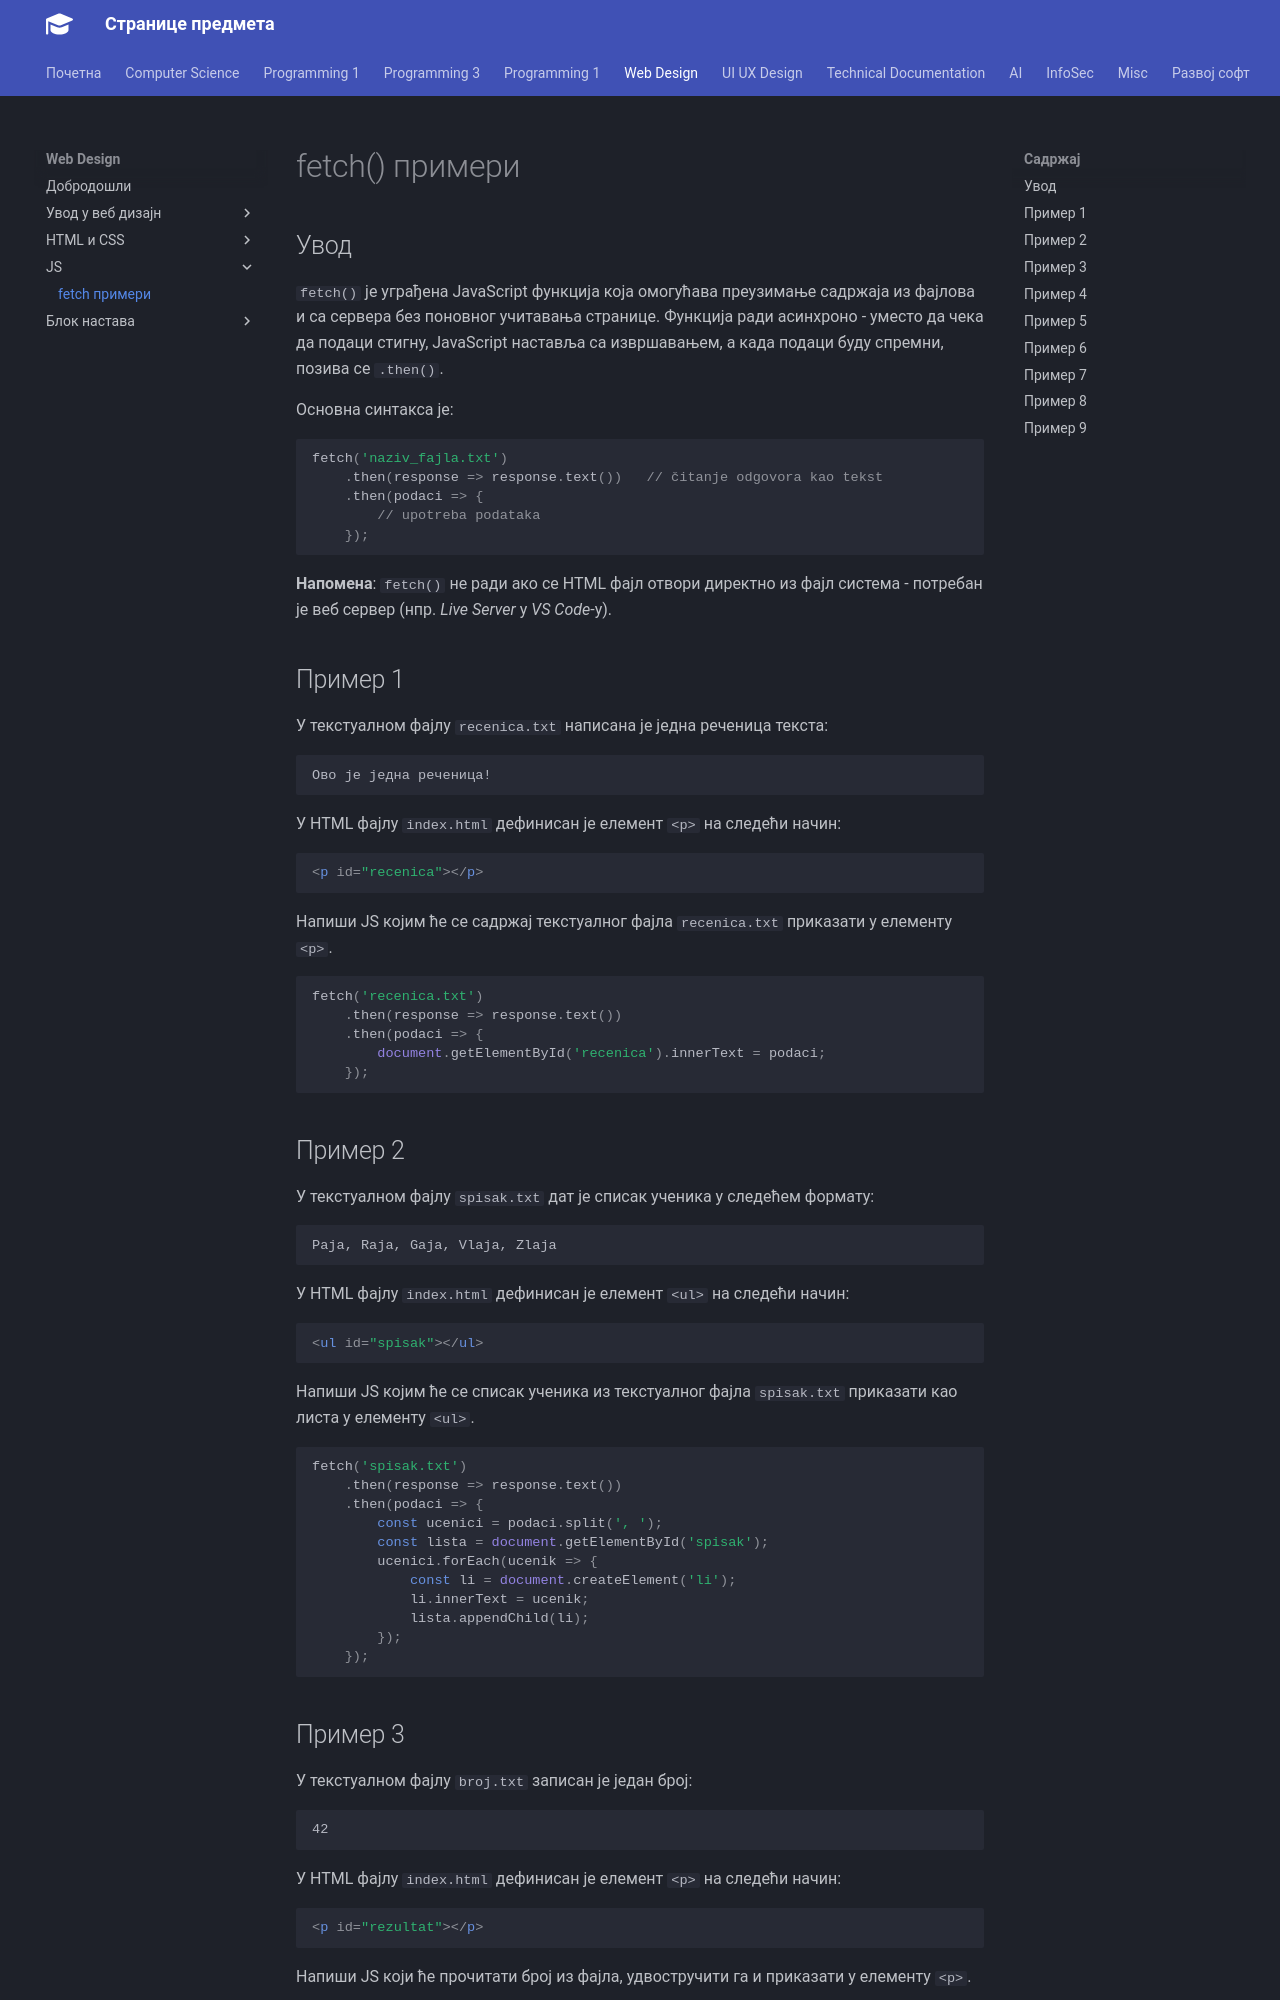

repository: radlovacki/lessons · page: webd/js/fetch/index.html · generator: mkdocs

# fetch() примери

## Увод

`fetch()` је уграђена JavaScript функција која омогућава преузимање садржаја из
фајлова и са сервера без поновног учитавања странице. Функција ради асинхроно -
уместо да чека да подаци стигну, JavaScript наставља са извршавањем, а када
подаци буду спремни, позива се `.then()`.

Основна синтакса је:

```js
fetch('naziv_fajla.txt')
    .then(response => response.text())   // čitanje odgovora kao tekst
    .then(podaci => {
        // upotreba podataka
    });
```

**Напомена**: `fetch()` не ради ако се HTML фајл отвори директно из фајл
система - потребан је веб сервер (нпр. *Live Server* у *VS Code*-у).

## Пример 1

У текстуалном фајлу `recenica.txt` написана је једна реченица текста:

```text
Ово је једна реченица!
```

У HTML фајлу `index.html` дефинисан је елемент `<p>` на следећи начин:

```html
<p id="recenica"></p>
```

Напиши JS којим ће се садржај текстуалног фајла `recenica.txt` приказати у
елементу `<p>`.

```js
fetch('recenica.txt')
    .then(response => response.text())
    .then(podaci => {
        document.getElementById('recenica').innerText = podaci;
    });
```

## Пример 2

У текстуалном фајлу `spisak.txt` дат је списак ученика у следећем формату:

```text
Paja, Raja, Gaja, Vlaja, Zlaja
```

У HTML фајлу `index.html` дефинисан је елемент `<ul>` на следећи начин:

```html
<ul id="spisak"></ul>
```

Напиши JS којим ће се списак ученика из текстуалног фајла `spisak.txt`
приказати као листа у елементу `<ul>`.

```js
fetch('spisak.txt')
    .then(response => response.text())
    .then(podaci => {
        const ucenici = podaci.split(', ');
        const lista = document.getElementById('spisak');        
        ucenici.forEach(ucenik => {
            const li = document.createElement('li');
            li.innerText = ucenik;
            lista.appendChild(li);
        });
    });
```

## Пример 3

У текстуалном фајлу `broj.txt` записан је један број:

```text
42
```

У HTML фајлу `index.html` дефинисан је елемент `<p>` на следећи начин:

```html
<p id="rezultat"></p>
```

Напиши JS који ће прочитати број из фајла, удвостручити га и приказати у
елементу `<p>`.

```js
fetch('broj.txt')
    .then(response => response.text())
    .then(podaci => {
        const broj = Number(podaci.trim());
        document.getElementById('rezultat').innerText = broj * 2;
    });
```
